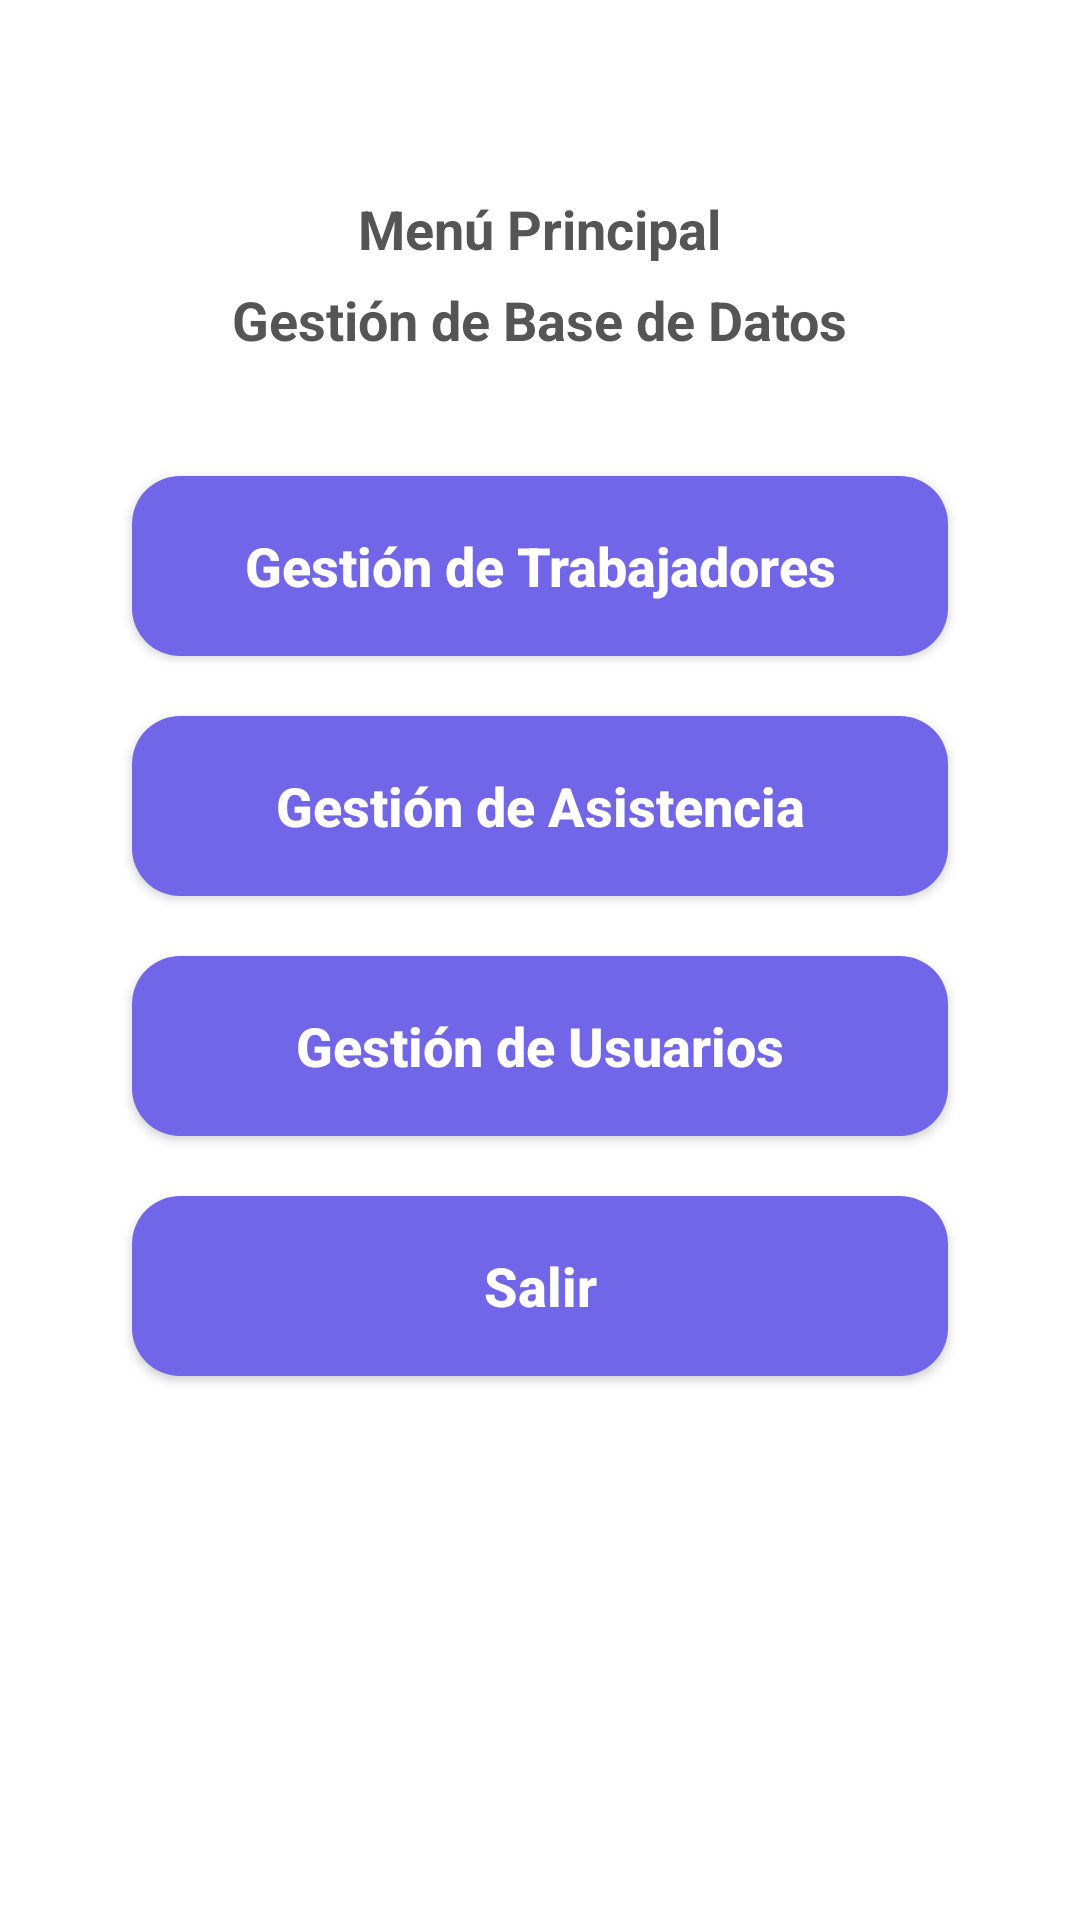

This screen was rendered from an Android layout file. Write that file and the resources it references.
<!-- AndroidManifest.xml: application theme Theme.SEMANA3_DEYVI -->
<!-- res/layout/activity_menu_principal.xml -->
<?xml version="1.0" encoding="utf-8"?>
<ScrollView xmlns:android="http://schemas.android.com/apk/res/android"
    android:id="@+id/main"
    android:layout_width="match_parent"
    android:layout_height="match_parent"
    android:background="#FFFFFF">

    <LinearLayout
        android:layout_width="match_parent"
        android:layout_height="wrap_content"
        android:orientation="vertical"
        android:gravity="center_horizontal"
        android:padding="24dp">

        <TextView
            android:id="@+id/txtTitulo1"
            android:layout_width="wrap_content"
            android:layout_height="wrap_content"
            android:layout_marginTop="40dp"
            android:text="Menú Principal"
            android:textSize="18sp"
            android:textStyle="bold"
            android:textColor="#555555" />

        <TextView
            android:id="@+id/txtTitulo2"
            android:layout_width="wrap_content"
            android:layout_height="wrap_content"
            android:layout_marginTop="6dp"
            android:layout_marginBottom="40dp"
            android:text="Gestión de Base de Datos"
            android:textSize="18sp"
            android:textStyle="bold"
            android:textColor="#555555" />

        <Button
            android:id="@+id/btnTrabajador"
            android:layout_width="match_parent"
            android:layout_height="60dp"
            android:layout_marginBottom="20dp"
            android:layout_marginStart="20dp"
            android:layout_marginEnd="20dp"
            android:background="@drawable/bg_boton_menu"
            android:text="Gestión de Trabajadores"
            android:textAllCaps="false"
            android:textColor="#FFFFFF"
            android:textSize="18sp"
            android:textStyle="bold" />

        <Button
            android:id="@+id/btnAsistencia"
            android:layout_width="match_parent"
            android:layout_height="60dp"
            android:layout_marginBottom="20dp"
            android:layout_marginStart="20dp"
            android:layout_marginEnd="20dp"
            android:background="@drawable/bg_boton_menu"
            android:text="Gestión de Asistencia"
            android:textAllCaps="false"
            android:textColor="#FFFFFF"
            android:textSize="18sp"
            android:textStyle="bold" />

        <Button
            android:id="@+id/btnUsuario"
            android:layout_width="match_parent"
            android:layout_height="60dp"
            android:layout_marginBottom="20dp"
            android:layout_marginStart="20dp"
            android:layout_marginEnd="20dp"
            android:background="@drawable/bg_boton_menu"
            android:text="Gestión de Usuarios"
            android:textAllCaps="false"
            android:textColor="#FFFFFF"
            android:textSize="18sp"
            android:textStyle="bold" />

        <Button
            android:id="@+id/btnSalir"
            android:layout_width="match_parent"
            android:layout_height="60dp"
            android:layout_marginBottom="20dp"
            android:layout_marginStart="20dp"
            android:layout_marginEnd="20dp"
            android:background="@drawable/bg_boton_menu"
            android:text="Salir"
            android:textAllCaps="false"
            android:textColor="#FFFFFF"
            android:textSize="18sp"
            android:textStyle="bold" />

    </LinearLayout>

</ScrollView>
<!-- resources referenced by this layout -->
<resources>
  <!-- drawable bg_boton_menu (drawable) -->
  <?xml version="1.0" encoding="utf-8"?>
  <shape xmlns:android="http://schemas.android.com/apk/res/android"
      android:shape="rectangle">
  
      <solid android:color="#7266E8" />
  
      <corners android:radius="16dp" />
  
      <padding
          android:left="10dp"
          android:top="10dp"
          android:right="10dp"
          android:bottom="10dp" />
  
  </shape>
  <style name="Theme.SEMANA3_DEYVI" parent="Base.Theme.SEMANA3_DEYVI" />
  <style name="Base.Theme.SEMANA3_DEYVI" parent="Theme.Material3.DayNight.NoActionBar">
          
          
      </style>
</resources>
